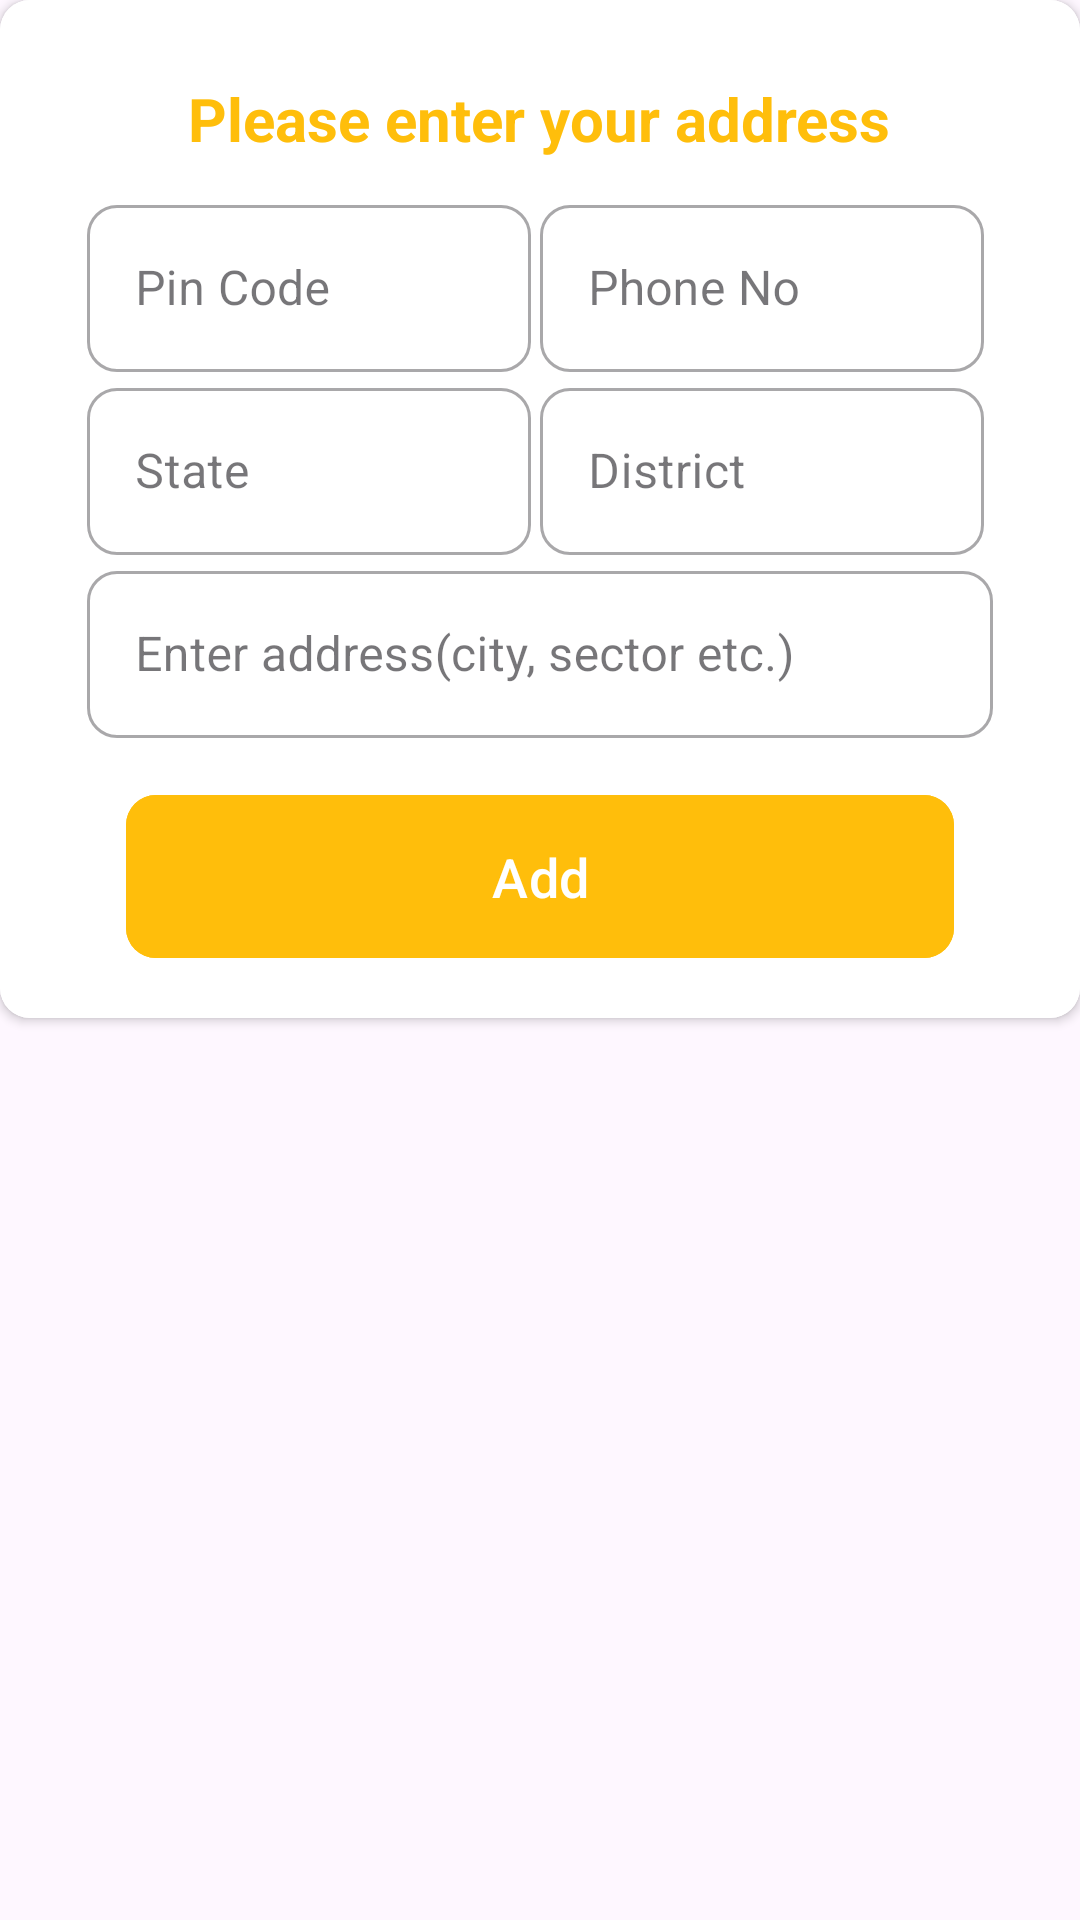

Write the Android layout XML for this screen, with the resource values it uses.
<!-- AndroidManifest.xml: application theme Theme.BinkitClone -->
<!-- res/layout/address_layout.xml -->
<?xml version="1.0" encoding="utf-8"?>
<androidx.constraintlayout.widget.ConstraintLayout xmlns:android="http://schemas.android.com/apk/res/android"
    android:layout_width="match_parent"
    android:layout_height="match_parent"
    xmlns:app="http://schemas.android.com/apk/res-auto">

    <androidx.cardview.widget.CardView
        android:layout_width="match_parent"
        android:layout_height="wrap_content"
        app:cardCornerRadius="10dp"
        app:layout_constraintStart_toStartOf="parent"
        app:layout_constraintTop_toTopOf="parent"
        app:layout_constraintEnd_toEndOf="parent">

        <androidx.constraintlayout.widget.ConstraintLayout
            android:layout_width="match_parent"
            android:layout_height="wrap_content"
            android:padding="10dp"
            android:background="@color/white">

            <LinearLayout
                android:layout_width="match_parent"
                android:layout_height="wrap_content"
                android:orientation="vertical"
                android:layout_margin="6dp"
                app:layout_constraintEnd_toEndOf="parent"
                app:layout_constraintStart_toStartOf="parent"
                app:layout_constraintBottom_toBottomOf="parent"
                app:layout_constraintTop_toTopOf="parent">

                <TextView
                    android:layout_width="wrap_content"
                    android:layout_height="wrap_content"
                    android:text="Please enter your address"
                    android:textColor="@color/yellow"
                    android:textSize="20sp"
                    android:textStyle="bold"
                    android:layout_gravity="center"
                    android:layout_margin="10dp"/>

                <LinearLayout
                    android:layout_width="match_parent"
                    android:layout_height="match_parent"
                    android:layout_marginHorizontal="13dp"
                    android:baselineAligned="false"
                    android:orientation="horizontal"
                    android:weightSum="1">


                    <com.google.android.material.textfield.TextInputLayout
                        style="@style/Widget.MaterialComponents.TextInputLayout.OutlinedBox"
                        android:layout_width="match_parent"
                        android:layout_height="wrap_content"
                        android:layout_weight="0.5"
                        android:layout_marginEnd="3dp"
                        app:boxCornerRadiusTopStart="10dp"
                        app:boxCornerRadiusTopEnd="10dp"
                        app:boxCornerRadiusBottomStart="10dp"
                        app:boxCornerRadiusBottomEnd="10dp"
                        app:cursorColor="@color/yellow"
                        app:endIconMode="clear_text"
                        app:hintTextColor="@color/yellow">

                        <com.google.android.material.textfield.TextInputEditText
                            android:id="@+id/etPinCode"
                            android:layout_width="match_parent"
                            android:layout_height="wrap_content"
                            android:drawablePadding="10dp"
                            android:hint="Pin Code"
                            android:inputType="number"/>
                    </com.google.android.material.textfield.TextInputLayout>


                    <com.google.android.material.textfield.TextInputLayout
                        style="@style/Widget.MaterialComponents.TextInputLayout.OutlinedBox"
                        android:layout_width="match_parent"
                        android:layout_height="wrap_content"
                        android:layout_weight="0.5"
                        android:layout_marginEnd="3dp"
                        app:boxCornerRadiusTopStart="10dp"
                        app:boxCornerRadiusTopEnd="10dp"
                        app:boxCornerRadiusBottomStart="10dp"
                        app:boxCornerRadiusBottomEnd="10dp"
                        app:cursorColor="@color/yellow"
                        app:endIconMode="clear_text"
                        app:hintTextColor="@color/yellow">

                        <com.google.android.material.textfield.TextInputEditText
                            android:id="@+id/etPhoneNumber"
                            android:layout_width="match_parent"
                            android:layout_height="wrap_content"
                            android:drawablePadding="10dp"
                            android:hint="Phone No"
                            android:inputType="number"/>
                    </com.google.android.material.textfield.TextInputLayout>

                </LinearLayout>


                <LinearLayout
                    android:layout_width="match_parent"
                    android:layout_height="match_parent"
                    android:layout_marginHorizontal="13dp"
                    android:baselineAligned="false"
                    android:orientation="horizontal"
                    android:weightSum="1">


                    <com.google.android.material.textfield.TextInputLayout
                        style="@style/Widget.MaterialComponents.TextInputLayout.OutlinedBox"
                        android:layout_width="match_parent"
                        android:layout_height="wrap_content"
                        android:layout_weight="0.5"
                        android:layout_marginEnd="3dp"
                        app:boxCornerRadiusTopStart="10dp"
                        app:boxCornerRadiusTopEnd="10dp"
                        app:boxCornerRadiusBottomStart="10dp"
                        app:boxCornerRadiusBottomEnd="10dp"
                        app:cursorColor="@color/yellow"
                        app:endIconMode="clear_text"
                        app:hintTextColor="@color/yellow">

                        <com.google.android.material.textfield.TextInputEditText
                            android:id="@+id/etState"
                            android:layout_width="match_parent"
                            android:layout_height="wrap_content"
                            android:drawablePadding="10dp"
                            android:hint="State"
                            android:inputType="text"/>
                    </com.google.android.material.textfield.TextInputLayout>


                    <com.google.android.material.textfield.TextInputLayout
                        style="@style/Widget.MaterialComponents.TextInputLayout.OutlinedBox"
                        android:layout_width="match_parent"
                        android:layout_height="wrap_content"
                        android:layout_weight="0.5"
                        android:layout_marginEnd="3dp"
                        app:boxCornerRadiusTopStart="10dp"
                        app:boxCornerRadiusTopEnd="10dp"
                        app:boxCornerRadiusBottomStart="10dp"
                        app:boxCornerRadiusBottomEnd="10dp"
                        app:cursorColor="@color/yellow"
                        app:endIconMode="clear_text"
                        app:hintTextColor="@color/yellow">

                        <com.google.android.material.textfield.TextInputEditText
                            android:id="@+id/etDistrict"
                            android:layout_width="match_parent"
                            android:layout_height="wrap_content"
                            android:drawablePadding="10dp"
                            android:hint="District"
                            android:inputType="text"/>
                    </com.google.android.material.textfield.TextInputLayout>

                </LinearLayout>

                <com.google.android.material.textfield.TextInputLayout
                    style="@style/Widget.MaterialComponents.TextInputLayout.OutlinedBox"
                    android:layout_width="match_parent"
                    android:layout_height="wrap_content"
                    android:layout_marginHorizontal="13dp"
                    app:boxCornerRadiusTopStart="10dp"
                    app:boxCornerRadiusTopEnd="10dp"
                    app:boxCornerRadiusBottomStart="10dp"
                    app:boxCornerRadiusBottomEnd="10dp"
                    app:cursorColor="@color/yellow"
                    app:endIconMode="clear_text"
                    app:hintTextColor="@color/yellow">

                    <com.google.android.material.textfield.TextInputEditText
                        android:id="@+id/etDescriptiveAddress"
                        android:layout_width="match_parent"
                        android:layout_height="wrap_content"
                        android:drawablePadding="10dp"
                        android:hint="Enter address(city, sector etc.)"
                        android:inputType="text"/>
                </com.google.android.material.textfield.TextInputLayout>

                <com.google.android.material.button.MaterialButton
                    android:id="@+id/btnAdd"
                    android:layout_width="match_parent"
                    android:layout_height="wrap_content"
                    android:layout_gravity="center"
                    android:layout_marginHorizontal="26dp"
                    android:layout_marginTop="15dp"
                    android:backgroundTint="@color/yellow"
                    android:text="Add"
                    android:textSize="18sp"
                    android:padding="15dp"
                    android:textAllCaps="false"
                    app:cornerRadius="10dp"/>

            </LinearLayout>
        </androidx.constraintlayout.widget.ConstraintLayout>

    </androidx.cardview.widget.CardView>

</androidx.constraintlayout.widget.ConstraintLayout>
<!-- resources referenced by this layout -->
<resources>
  <color name="white">#FFFFFFFF</color>
  <color name="yellow">#ffbe0b</color>
  <style name="Theme.BinkitClone" parent="Base.Theme.BinkitClone" />
  <style name="Base.Theme.BinkitClone" parent="Theme.Material3.DayNight.NoActionBar">
          
          
      </style>
</resources>
